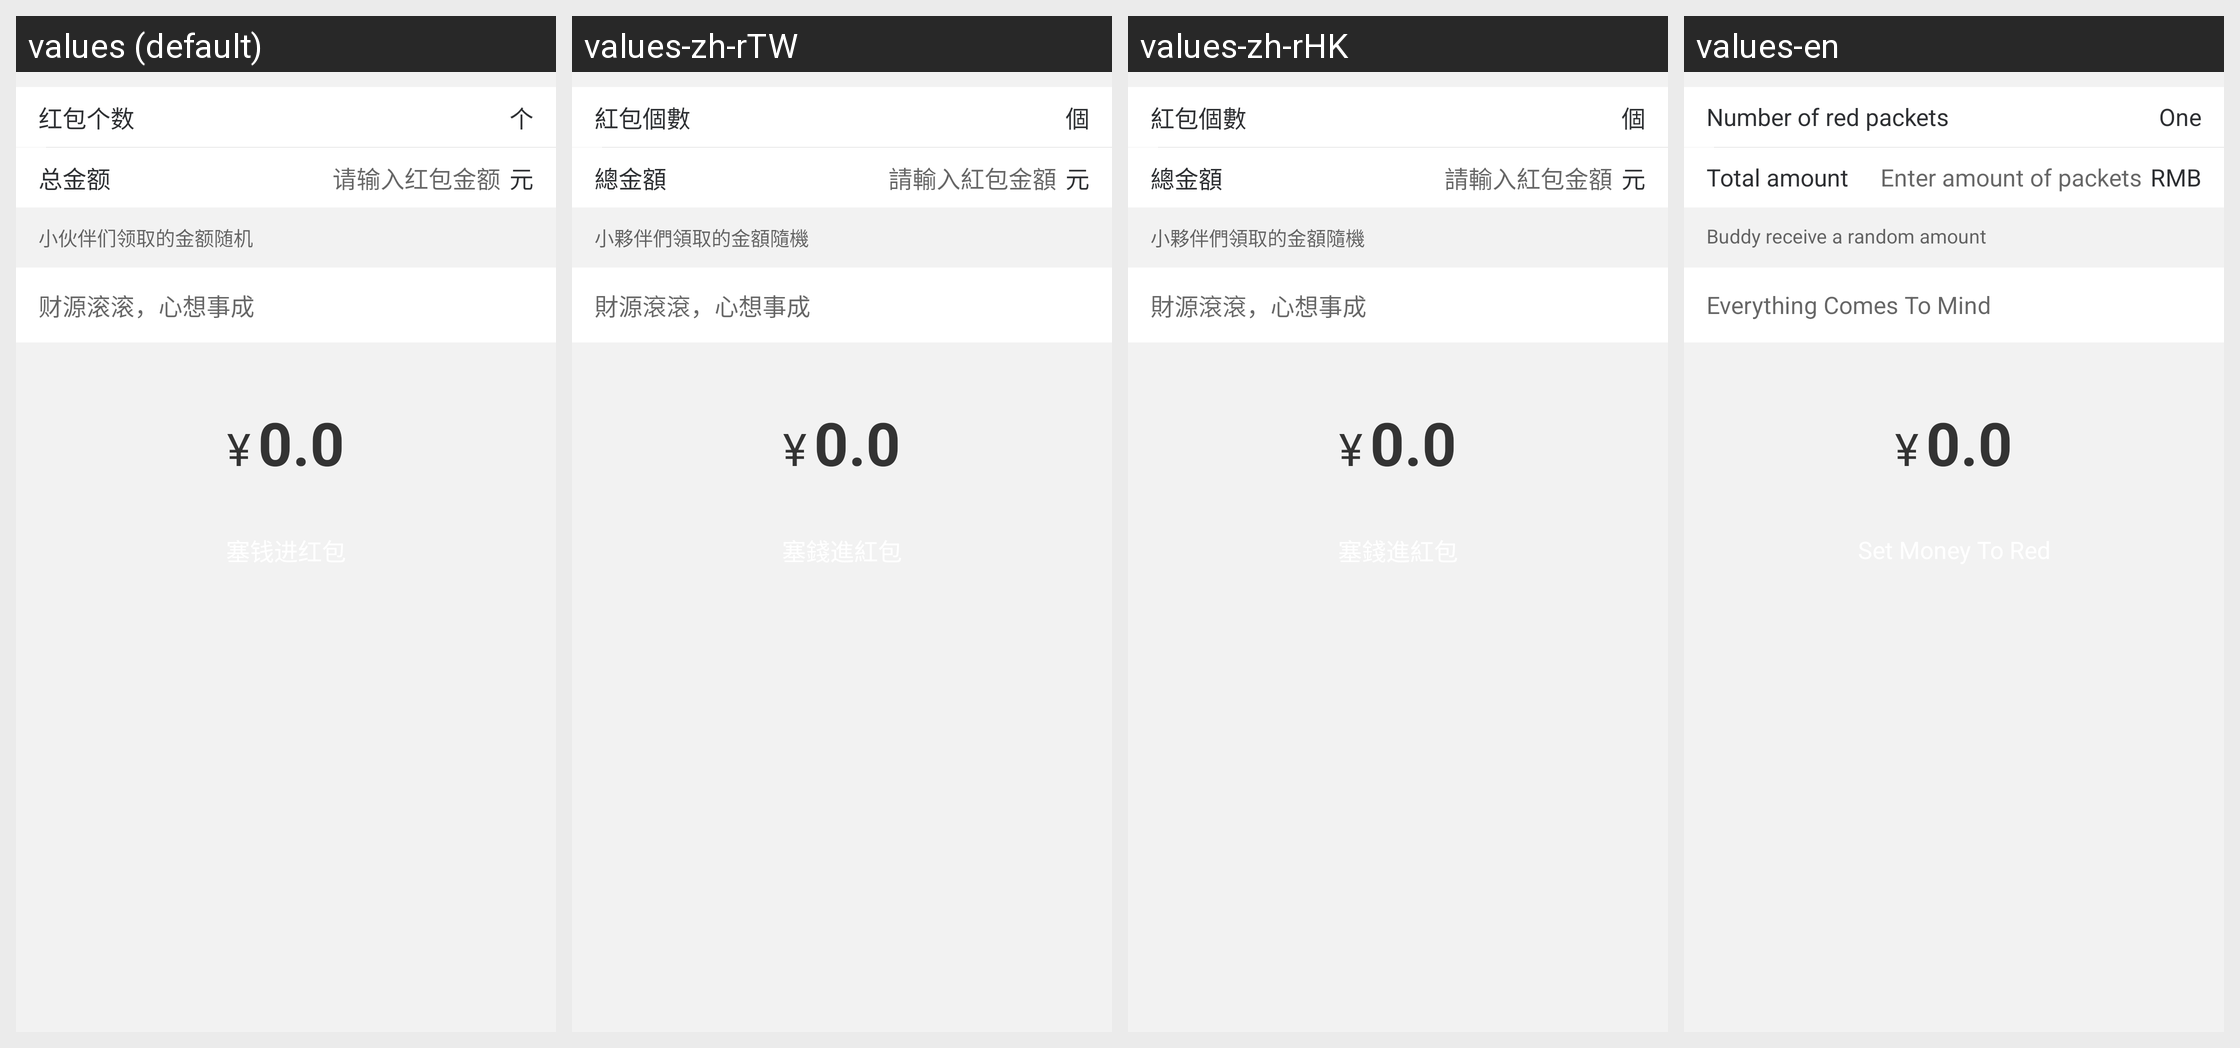

The Android screen above is rendered under several locales of the same app. Produce the string resources it draws, with the default and per-locale values.
Android screen res/layout/muc_redpacket_pager_sj.xml rendered under 4 locales, left to right: values (default), values-zh-rTW, values-zh-rHK, values-en. Device: Nexus 5 (rendered at 1080×1920; each locale shown at half size, 540×960, under a caption strip naming it); theme AppTheme.
Other locales in the repository, not shown: values-in, values-tl, values-vi.
Strings drawn on this screen, with the default value and each locale's value (text and hints the layout hard-codes, and strings that could not be matched under every locale, appear in the picture but are not listed):

red_packet_count
  values: 红包个数
  values-zh-rTW: 紅包個數
  values-zh-rHK: 紅包個數
  values-en: Number of red packets

individual
  values: 个
  values-zh-rTW: 個
  values-zh-rHK: 個
  values-en: One

total_money
  values: 总金额
  values-zh-rTW: 總金額
  values-zh-rHK: 總金額
  values-en: Total amount

input_gift_count
  values: 请输入红包金额
  values-zh-rTW: 請輸入紅包金額
  values-zh-rHK: 請輸入紅包金額
  values-en: Enter amount of packets

rmb
  values: 元
  values-zh-rTW: 元
  values-zh-rHK: 元
  values-en: RMB

hint_lucky_red_packet
  values: 小伙伴们领取的金额随机
  values-zh-rTW: 小夥伴們領取的金額隨機
  values-zh-rHK: 小夥伴們領取的金額隨機
  values-en: Buddy receive a random amount

auspicious
  values: 财源滚滚，心想事成
  values-zh-rTW: 財源滾滾，心想事成
  values-zh-rHK: 財源滾滾，心想事成
  values-en: Everything Comes To Mind
